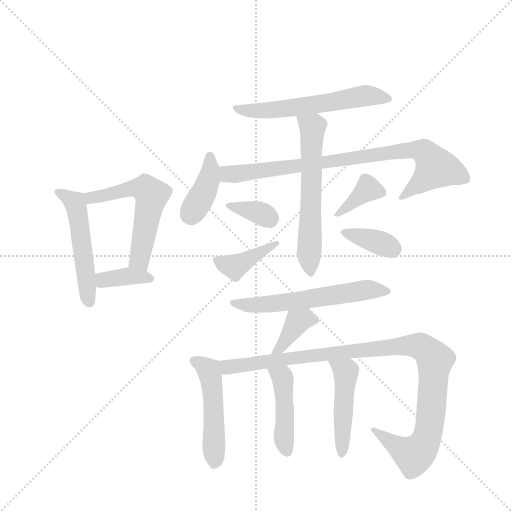
t = 0.00 s
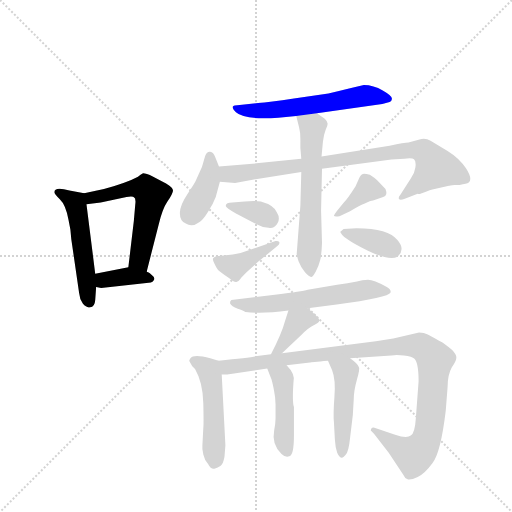
t = 2.29 s
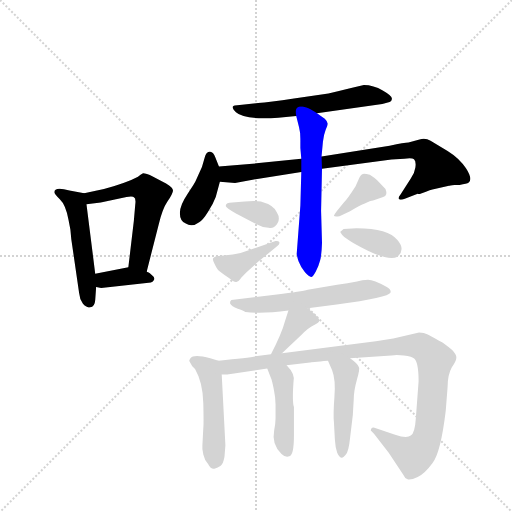
t = 4.57 s
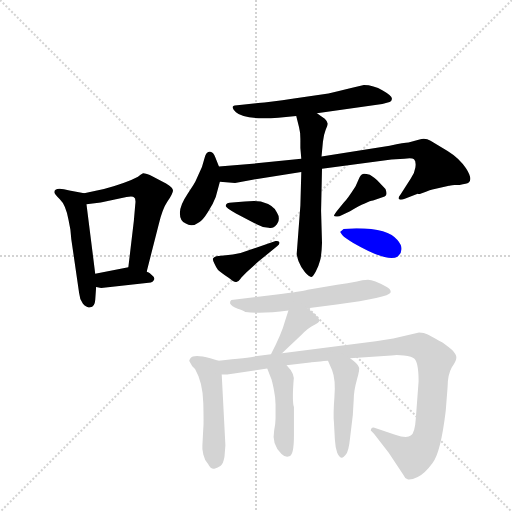
t = 6.86 s
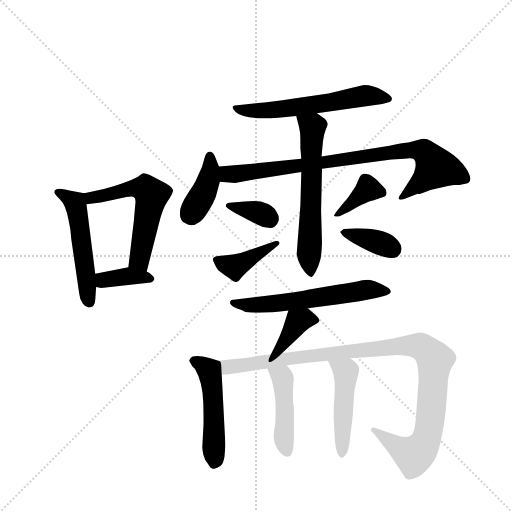
t = 9.15 s
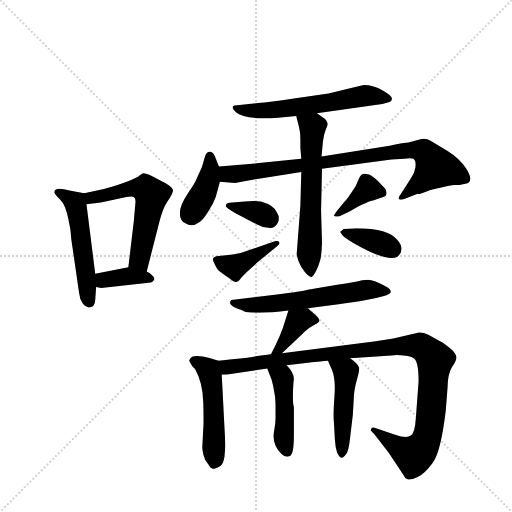
t = 11.43 s

The animated SVG that drew these frames (rendered in a browser with its animation timeline set to each time). Animation: 17 CSS @keyframes rules; one cycle of 11.43 s.

<svg version="1.1" viewBox="0 0 1024 1024" xmlns="http://www.w3.org/2000/svg">
  <g stroke="lightgray" stroke-dasharray="1,1" stroke-width="1" transform="scale(4, 4)">
    <line x1="0" y1="0" x2="256" y2="256"></line>
    <line x1="256" y1="0" x2="0" y2="256"></line>
    <line x1="128" y1="0" x2="128" y2="256"></line>
    <line x1="0" y1="128" x2="256" y2="128"></line>
  </g>
  <g transform="scale(0.92, -0.92) translate(60, -900)">
    <style type="text/css">
      
        @keyframes keyframes0 {
          from {
            stroke: blue;
            stroke-dashoffset: 516;
            stroke-width: 128;
          }
          63% {
            animation-timing-function: step-end;
            stroke: blue;
            stroke-dashoffset: 0;
            stroke-width: 128;
          }
          to {
            stroke: black;
            stroke-width: 1024;
          }
        }
        #make-me-a-hanzi-animation-0 {
          animation: keyframes0 0.669921875s both;
          animation-delay: 0s;
          animation-timing-function: linear;
        }
      
        @keyframes keyframes1 {
          from {
            stroke: blue;
            stroke-dashoffset: 566;
            stroke-width: 128;
          }
          65% {
            animation-timing-function: step-end;
            stroke: blue;
            stroke-dashoffset: 0;
            stroke-width: 128;
          }
          to {
            stroke: black;
            stroke-width: 1024;
          }
        }
        #make-me-a-hanzi-animation-1 {
          animation: keyframes1 0.7106119791666666s both;
          animation-delay: 0.669921875s;
          animation-timing-function: linear;
        }
      
        @keyframes keyframes2 {
          from {
            stroke: blue;
            stroke-dashoffset: 370;
            stroke-width: 128;
          }
          55% {
            animation-timing-function: step-end;
            stroke: blue;
            stroke-dashoffset: 0;
            stroke-width: 128;
          }
          to {
            stroke: black;
            stroke-width: 1024;
          }
        }
        #make-me-a-hanzi-animation-2 {
          animation: keyframes2 0.5511067708333334s both;
          animation-delay: 1.3805338541666665s;
          animation-timing-function: linear;
        }
      
        @keyframes keyframes3 {
          from {
            stroke: blue;
            stroke-dashoffset: 589;
            stroke-width: 128;
          }
          66% {
            animation-timing-function: step-end;
            stroke: blue;
            stroke-dashoffset: 0;
            stroke-width: 128;
          }
          to {
            stroke: black;
            stroke-width: 1024;
          }
        }
        #make-me-a-hanzi-animation-3 {
          animation: keyframes3 0.7293294270833334s both;
          animation-delay: 1.931640625s;
          animation-timing-function: linear;
        }
      
        @keyframes keyframes4 {
          from {
            stroke: blue;
            stroke-dashoffset: 393;
            stroke-width: 128;
          }
          56% {
            animation-timing-function: step-end;
            stroke: blue;
            stroke-dashoffset: 0;
            stroke-width: 128;
          }
          to {
            stroke: black;
            stroke-width: 1024;
          }
        }
        #make-me-a-hanzi-animation-4 {
          animation: keyframes4 0.56982421875s both;
          animation-delay: 2.6609700520833335s;
          animation-timing-function: linear;
        }
      
        @keyframes keyframes5 {
          from {
            stroke: blue;
            stroke-dashoffset: 845;
            stroke-width: 128;
          }
          73% {
            animation-timing-function: step-end;
            stroke: blue;
            stroke-dashoffset: 0;
            stroke-width: 128;
          }
          to {
            stroke: black;
            stroke-width: 1024;
          }
        }
        #make-me-a-hanzi-animation-5 {
          animation: keyframes5 0.9376627604166666s both;
          animation-delay: 3.2307942708333335s;
          animation-timing-function: linear;
        }
      
        @keyframes keyframes6 {
          from {
            stroke: blue;
            stroke-dashoffset: 609;
            stroke-width: 128;
          }
          66% {
            animation-timing-function: step-end;
            stroke: blue;
            stroke-dashoffset: 0;
            stroke-width: 128;
          }
          to {
            stroke: black;
            stroke-width: 1024;
          }
        }
        #make-me-a-hanzi-animation-6 {
          animation: keyframes6 0.74560546875s both;
          animation-delay: 4.16845703125s;
          animation-timing-function: linear;
        }
      
        @keyframes keyframes7 {
          from {
            stroke: blue;
            stroke-dashoffset: 350;
            stroke-width: 128;
          }
          53% {
            animation-timing-function: step-end;
            stroke: blue;
            stroke-dashoffset: 0;
            stroke-width: 128;
          }
          to {
            stroke: black;
            stroke-width: 1024;
          }
        }
        #make-me-a-hanzi-animation-7 {
          animation: keyframes7 0.5348307291666666s both;
          animation-delay: 4.9140625s;
          animation-timing-function: linear;
        }
      
        @keyframes keyframes8 {
          from {
            stroke: blue;
            stroke-dashoffset: 403;
            stroke-width: 128;
          }
          57% {
            animation-timing-function: step-end;
            stroke: blue;
            stroke-dashoffset: 0;
            stroke-width: 128;
          }
          to {
            stroke: black;
            stroke-width: 1024;
          }
        }
        #make-me-a-hanzi-animation-8 {
          animation: keyframes8 0.5779622395833334s both;
          animation-delay: 5.448893229166667s;
          animation-timing-function: linear;
        }
      
        @keyframes keyframes9 {
          from {
            stroke: blue;
            stroke-dashoffset: 375;
            stroke-width: 128;
          }
          55% {
            animation-timing-function: step-end;
            stroke: blue;
            stroke-dashoffset: 0;
            stroke-width: 128;
          }
          to {
            stroke: black;
            stroke-width: 1024;
          }
        }
        #make-me-a-hanzi-animation-9 {
          animation: keyframes9 0.55517578125s both;
          animation-delay: 6.02685546875s;
          animation-timing-function: linear;
        }
      
        @keyframes keyframes10 {
          from {
            stroke: blue;
            stroke-dashoffset: 370;
            stroke-width: 128;
          }
          55% {
            animation-timing-function: step-end;
            stroke: blue;
            stroke-dashoffset: 0;
            stroke-width: 128;
          }
          to {
            stroke: black;
            stroke-width: 1024;
          }
        }
        #make-me-a-hanzi-animation-10 {
          animation: keyframes10 0.5511067708333334s both;
          animation-delay: 6.58203125s;
          animation-timing-function: linear;
        }
      
        @keyframes keyframes11 {
          from {
            stroke: blue;
            stroke-dashoffset: 595;
            stroke-width: 128;
          }
          66% {
            animation-timing-function: step-end;
            stroke: blue;
            stroke-dashoffset: 0;
            stroke-width: 128;
          }
          to {
            stroke: black;
            stroke-width: 1024;
          }
        }
        #make-me-a-hanzi-animation-11 {
          animation: keyframes11 0.7342122395833334s both;
          animation-delay: 7.133138020833333s;
          animation-timing-function: linear;
        }
      
        @keyframes keyframes12 {
          from {
            stroke: blue;
            stroke-dashoffset: 378;
            stroke-width: 128;
          }
          55% {
            animation-timing-function: step-end;
            stroke: blue;
            stroke-dashoffset: 0;
            stroke-width: 128;
          }
          to {
            stroke: black;
            stroke-width: 1024;
          }
        }
        #make-me-a-hanzi-animation-12 {
          animation: keyframes12 0.5576171875s both;
          animation-delay: 7.867350260416666s;
          animation-timing-function: linear;
        }
      
        @keyframes keyframes13 {
          from {
            stroke: blue;
            stroke-dashoffset: 494;
            stroke-width: 128;
          }
          62% {
            animation-timing-function: step-end;
            stroke: blue;
            stroke-dashoffset: 0;
            stroke-width: 128;
          }
          to {
            stroke: black;
            stroke-width: 1024;
          }
        }
        #make-me-a-hanzi-animation-13 {
          animation: keyframes13 0.6520182291666666s both;
          animation-delay: 8.424967447916666s;
          animation-timing-function: linear;
        }
      
        @keyframes keyframes14 {
          from {
            stroke: blue;
            stroke-dashoffset: 1052;
            stroke-width: 128;
          }
          77% {
            animation-timing-function: step-end;
            stroke: blue;
            stroke-dashoffset: 0;
            stroke-width: 128;
          }
          to {
            stroke: black;
            stroke-width: 1024;
          }
        }
        #make-me-a-hanzi-animation-14 {
          animation: keyframes14 1.1061197916666667s both;
          animation-delay: 9.076985677083332s;
          animation-timing-function: linear;
        }
      
        @keyframes keyframes15 {
          from {
            stroke: blue;
            stroke-dashoffset: 448;
            stroke-width: 128;
          }
          59% {
            animation-timing-function: step-end;
            stroke: blue;
            stroke-dashoffset: 0;
            stroke-width: 128;
          }
          to {
            stroke: black;
            stroke-width: 1024;
          }
        }
        #make-me-a-hanzi-animation-15 {
          animation: keyframes15 0.6145833333333334s both;
          animation-delay: 10.183105468749998s;
          animation-timing-function: linear;
        }
      
        @keyframes keyframes16 {
          from {
            stroke: blue;
            stroke-dashoffset: 474;
            stroke-width: 128;
          }
          61% {
            animation-timing-function: step-end;
            stroke: blue;
            stroke-dashoffset: 0;
            stroke-width: 128;
          }
          to {
            stroke: black;
            stroke-width: 1024;
          }
        }
        #make-me-a-hanzi-animation-16 {
          animation: keyframes16 0.6357421875s both;
          animation-delay: 10.797688802083332s;
          animation-timing-function: linear;
        }
      
    </style>
    
      <path d="M 123 480 L 91 486 Q 58 495 58 482 Q 58 479 70 467 Q 83 455 89 422 L 93 401 L 95 380 L 112 263 Q 113 250 120 240 Q 128 230 136 232 Q 146 233 147 248 L 149 276 L 147 305 L 128 456 C 125 480 125 480 123 480 Z" fill="lightgray"></path>
    
      <path d="M 259 310 L 285 412 Q 293 446 304 462 Q 315 478 316 485 Q 317 492 301 501 L 273 516 Q 255 524 250 523 Q 246 521 240 516 Q 218 504 166 489 L 123 480 C 94 474 98 452 128 456 L 159 460 L 215 472 Q 230 474 231 471 Q 236 469 234 455 L 231 420 L 219 319 C 215 289 252 281 259 310 Z" fill="lightgray"></path>
    
      <path d="M 149 276 L 160 274 L 268 286 Q 273 287 275 292 Q 277 297 271 301 Q 265 307 262 308 Q 259 309 259 310 C 238 323 238 323 219 319 L 147 305 C 118 299 119 281 149 276 Z" fill="lightgray"></path>
    
      <path d="M 654 697 L 579 686 Q 525 678 501 676 L 461 672 Q 447 672 446 668 Q 445 664 453 656 Q 471 639 545 644 L 584 648 L 629 654 L 771 674 L 787 678 Q 791 679 792 685 Q 793 691 772 703 Q 752 715 731 715 L 701 708 Q 678 702 654 697 Z" fill="lightgray"></path>
    
      <path d="M 416 538 L 408 558 Q 404 569 397 570 Q 390 571 386 561 L 379 537 L 366 508 Q 365 504 348 479 Q 331 454 331 437 Q 331 419 344 414 Q 357 405 373 417 Q 381 421 392 439 Q 403 456 409 472 L 418 505 C 423 522 423 522 416 538 Z" fill="lightgray"></path>
    
      <path d="M 595 555 L 489 544 L 416 538 C 386 536 388 508 418 505 L 451 502 L 492 510 L 595 526 L 640 533 L 791 553 L 819 555 Q 836 557 840 554 Q 845 550 843 536 Q 841 522 833 512 L 810 476 Q 806 472 807 468 Q 809 464 820 468 L 848 479 Q 851 478 854 479 L 866 483 Q 875 487 880 488 L 916 496 Q 917 497 928 498 L 939 498 Q 955 500 959 503 Q 968 511 953 534 Q 939 556 913 572 L 876 594 Q 865 601 852 597 L 828 590 Q 820 590 787 583 L 639 560 L 595 555 Z" fill="lightgray"></path>
    
      <path d="M 584 648 L 590 624 Q 593 613 593 598 L 593 578 L 595 555 L 595 526 L 593 453 L 585 348 Q 585 345 589 332 Q 594 319 603 308 Q 613 297 617 298 Q 621 299 627 311 Q 633 322 636 334 Q 639 345 640 372 L 638 442 L 640 533 L 639 560 L 642 592 Q 644 608 648 618 Q 653 628 652 632 Q 652 636 646 642 L 629 654 C 604 671 577 677 584 648 Z" fill="lightgray"></path>
    
      <path d="M 431 453 Q 428 450 453 436 L 499 412 Q 511 405 524 405 Q 533 403 538 408 Q 552 422 542 438 Q 536 454 507 462 Q 494 464 472 462 L 445 460 Q 431 460 431 453 Z" fill="lightgray"></path>
    
      <path d="M 539 376 L 463 350 Q 445 346 431 345 L 410 343 Q 405 341 403 338 Q 402 335 406 327 Q 410 318 414 313 Q 419 308 437 296 Q 450 285 454 287 Q 459 288 462 293 Q 466 298 476 308 L 501 331 L 543 365 Q 549 369 547 374 Q 545 377 539 376 Z" fill="lightgray"></path>
    
      <path d="M 687 459 L 672 441 Q 666 433 666 431 Q 667 428 678 430 L 701 441 Q 740 463 751 464 L 773 472 Q 784 474 778 489 L 761 507 Q 756 512 744 520 Q 733 523 729 522 Q 724 521 720 511 L 713 495 Q 696 468 687 459 Z" fill="lightgray"></path>
    
      <path d="M 715 404 L 687 402 L 680 396 Q 678 397 684 389 Q 690 382 708 372 Q 783 329 804 342 Q 822 357 804 378 Q 785 404 715 404 Z" fill="lightgray"></path>
    
      <path d="M 609 230 L 672 238 Q 785 253 789 264 Q 791 271 779 277 Q 753 292 740 292 Q 727 292 716 288 Q 696 284 673 281 L 609 270 Q 596 266 542 260 L 443 248 Q 440 246 440 241 Q 443 234 457 229 Q 472 224 473 222 L 474 222 Q 507 217 567 225 L 609 230 Z" fill="lightgray"></path>
    
      <path d="M 567 225 L 560 203 Q 552 173 529 130 C 515 103 531 111 553 132 L 595 172 Q 611 188 622 193 Q 633 198 634 202 Q 636 205 626 215 L 609 230 C 587 250 576 254 567 225 Z" fill="lightgray"></path>
    
      <path d="M 415 116 L 397 121 Q 361 131 354 121 Q 350 116 352 114 L 358 104 L 364 98 Q 381 69 382 23 Q 383 -24 382 -30 L 380 -68 Q 379 -75 382 -88 Q 385 -101 392 -108 Q 399 -121 406 -119 Q 414 -117 419 -113 Q 425 -110 428 -93 L 430 -68 L 422 86 C 421 114 421 114 415 116 Z" fill="lightgray"></path>
    
      <path d="M 529 130 L 499 126 Q 485 122 415 116 C 385 113 392 84 422 86 L 434 86 L 521 99 L 563 106 L 614 112 Q 615 113 653 116 L 701 121 L 791 127 Q 801 129 818 127 Q 836 125 841 120 Q 850 111 850 71 L 844 -9 Q 842 -41 833 -47 Q 824 -54 799 -45 L 754 -30 Q 747 -28 746 -36 L 753 -43 L 785 -84 L 816 -131 Q 820 -140 826 -142 Q 833 -144 848 -137 Q 863 -130 880 -107 Q 898 -85 909 7 L 913 58 Q 913 85 922 101 Q 932 116 932 122 Q 933 128 923 139 Q 908 152 901 156 Q 894 159 886 164 L 870 173 Q 862 177 851 177 L 795 164 L 757 158 L 553 132 L 529 130 Z" fill="lightgray"></path>
    
      <path d="M 521 99 L 529 78 Q 531 74 535 55 Q 539 36 539 21 L 539 -10 Q 539 -21 536 -36 Q 530 -66 552 -87 Q 560 -95 569 -92 Q 579 -90 579 -47 L 579 15 Q 575 26 578 69 Q 583 86 563 106 C 543 128 510 127 521 99 Z" fill="lightgray"></path>
    
      <path d="M 653 116 L 662 95 Q 670 75 667 37 Q 664 -2 666 -19 L 668 -56 Q 669 -73 673 -84 Q 678 -95 683 -95 Q 685 -96 691 -89 Q 698 -83 701 -52 L 707 -2 L 709 32 Q 709 50 716 75 Q 723 99 720 102 Q 718 109 701 121 C 677 139 641 144 653 116 Z" fill="lightgray"></path>
    
    
      <clipPath id="make-me-a-hanzi-clip-0">
        <path d="M 123 480 L 91 486 Q 58 495 58 482 Q 58 479 70 467 Q 83 455 89 422 L 93 401 L 95 380 L 112 263 Q 113 250 120 240 Q 128 230 136 232 Q 146 233 147 248 L 149 276 L 147 305 L 128 456 C 125 480 125 480 123 480 Z"></path>
      </clipPath>
      <path clip-path="url(#make-me-a-hanzi-clip-0)" d="M 65 482 L 104 457 L 134 245" fill="none" id="make-me-a-hanzi-animation-0" stroke-dasharray="388 776" stroke-linecap="round"></path>
    
      <clipPath id="make-me-a-hanzi-clip-1">
        <path d="M 259 310 L 285 412 Q 293 446 304 462 Q 315 478 316 485 Q 317 492 301 501 L 273 516 Q 255 524 250 523 Q 246 521 240 516 Q 218 504 166 489 L 123 480 C 94 474 98 452 128 456 L 159 460 L 215 472 Q 230 474 231 471 Q 236 469 234 455 L 231 420 L 219 319 C 215 289 252 281 259 310 Z"></path>
      </clipPath>
      <path clip-path="url(#make-me-a-hanzi-clip-1)" d="M 131 475 L 150 471 L 231 492 L 257 489 L 270 476 L 244 335 L 254 319" fill="none" id="make-me-a-hanzi-animation-1" stroke-dasharray="438 876" stroke-linecap="round"></path>
    
      <clipPath id="make-me-a-hanzi-clip-2">
        <path d="M 149 276 L 160 274 L 268 286 Q 273 287 275 292 Q 277 297 271 301 Q 265 307 262 308 Q 259 309 259 310 C 238 323 238 323 219 319 L 147 305 C 118 299 119 281 149 276 Z"></path>
      </clipPath>
      <path clip-path="url(#make-me-a-hanzi-clip-2)" d="M 156 284 L 172 293 L 222 300 L 267 294" fill="none" id="make-me-a-hanzi-animation-2" stroke-dasharray="242 484" stroke-linecap="round"></path>
    
      <clipPath id="make-me-a-hanzi-clip-3">
        <path d="M 654 697 L 579 686 Q 525 678 501 676 L 461 672 Q 447 672 446 668 Q 445 664 453 656 Q 471 639 545 644 L 584 648 L 629 654 L 771 674 L 787 678 Q 791 679 792 685 Q 793 691 772 703 Q 752 715 731 715 L 701 708 Q 678 702 654 697 Z"></path>
      </clipPath>
      <path clip-path="url(#make-me-a-hanzi-clip-3)" d="M 455 665 L 481 659 L 533 660 L 736 692 L 784 685" fill="none" id="make-me-a-hanzi-animation-3" stroke-dasharray="461 922" stroke-linecap="round"></path>
    
      <clipPath id="make-me-a-hanzi-clip-4">
        <path d="M 416 538 L 408 558 Q 404 569 397 570 Q 390 571 386 561 L 379 537 L 366 508 Q 365 504 348 479 Q 331 454 331 437 Q 331 419 344 414 Q 357 405 373 417 Q 381 421 392 439 Q 403 456 409 472 L 418 505 C 423 522 423 522 416 538 Z"></path>
      </clipPath>
      <path clip-path="url(#make-me-a-hanzi-clip-4)" d="M 396 560 L 398 531 L 392 505 L 353 434" fill="none" id="make-me-a-hanzi-animation-4" stroke-dasharray="265 530" stroke-linecap="round"></path>
    
      <clipPath id="make-me-a-hanzi-clip-5">
        <path d="M 595 555 L 489 544 L 416 538 C 386 536 388 508 418 505 L 451 502 L 492 510 L 595 526 L 640 533 L 791 553 L 819 555 Q 836 557 840 554 Q 845 550 843 536 Q 841 522 833 512 L 810 476 Q 806 472 807 468 Q 809 464 820 468 L 848 479 Q 851 478 854 479 L 866 483 Q 875 487 880 488 L 916 496 Q 917 497 928 498 L 939 498 Q 955 500 959 503 Q 968 511 953 534 Q 939 556 913 572 L 876 594 Q 865 601 852 597 L 828 590 Q 820 590 787 583 L 639 560 L 595 555 Z"></path>
      </clipPath>
      <path clip-path="url(#make-me-a-hanzi-clip-5)" d="M 424 533 L 435 521 L 447 521 L 799 571 L 861 571 L 888 535 L 814 470" fill="none" id="make-me-a-hanzi-animation-5" stroke-dasharray="717 1434" stroke-linecap="round"></path>
    
      <clipPath id="make-me-a-hanzi-clip-6">
        <path d="M 584 648 L 590 624 Q 593 613 593 598 L 593 578 L 595 555 L 595 526 L 593 453 L 585 348 Q 585 345 589 332 Q 594 319 603 308 Q 613 297 617 298 Q 621 299 627 311 Q 633 322 636 334 Q 639 345 640 372 L 638 442 L 640 533 L 639 560 L 642 592 Q 644 608 648 618 Q 653 628 652 632 Q 652 636 646 642 L 629 654 C 604 671 577 677 584 648 Z"></path>
      </clipPath>
      <path clip-path="url(#make-me-a-hanzi-clip-6)" d="M 592 644 L 620 620 L 612 350 L 616 304" fill="none" id="make-me-a-hanzi-animation-6" stroke-dasharray="481 962" stroke-linecap="round"></path>
    
      <clipPath id="make-me-a-hanzi-clip-7">
        <path d="M 431 453 Q 428 450 453 436 L 499 412 Q 511 405 524 405 Q 533 403 538 408 Q 552 422 542 438 Q 536 454 507 462 Q 494 464 472 462 L 445 460 Q 431 460 431 453 Z"></path>
      </clipPath>
      <path clip-path="url(#make-me-a-hanzi-clip-7)" d="M 439 454 L 500 439 L 527 423" fill="none" id="make-me-a-hanzi-animation-7" stroke-dasharray="222 444" stroke-linecap="round"></path>
    
      <clipPath id="make-me-a-hanzi-clip-8">
        <path d="M 539 376 L 463 350 Q 445 346 431 345 L 410 343 Q 405 341 403 338 Q 402 335 406 327 Q 410 318 414 313 Q 419 308 437 296 Q 450 285 454 287 Q 459 288 462 293 Q 466 298 476 308 L 501 331 L 543 365 Q 549 369 547 374 Q 545 377 539 376 Z"></path>
      </clipPath>
      <path clip-path="url(#make-me-a-hanzi-clip-8)" d="M 411 334 L 450 320 L 542 371" fill="none" id="make-me-a-hanzi-animation-8" stroke-dasharray="275 550" stroke-linecap="round"></path>
    
      <clipPath id="make-me-a-hanzi-clip-9">
        <path d="M 687 459 L 672 441 Q 666 433 666 431 Q 667 428 678 430 L 701 441 Q 740 463 751 464 L 773 472 Q 784 474 778 489 L 761 507 Q 756 512 744 520 Q 733 523 729 522 Q 724 521 720 511 L 713 495 Q 696 468 687 459 Z"></path>
      </clipPath>
      <path clip-path="url(#make-me-a-hanzi-clip-9)" d="M 771 482 L 739 488 L 672 434" fill="none" id="make-me-a-hanzi-animation-9" stroke-dasharray="247 494" stroke-linecap="round"></path>
    
      <clipPath id="make-me-a-hanzi-clip-10">
        <path d="M 715 404 L 687 402 L 680 396 Q 678 397 684 389 Q 690 382 708 372 Q 783 329 804 342 Q 822 357 804 378 Q 785 404 715 404 Z"></path>
      </clipPath>
      <path clip-path="url(#make-me-a-hanzi-clip-10)" d="M 687 395 L 759 375 L 794 358" fill="none" id="make-me-a-hanzi-animation-10" stroke-dasharray="242 484" stroke-linecap="round"></path>
    
      <clipPath id="make-me-a-hanzi-clip-11">
        <path d="M 609 230 L 672 238 Q 785 253 789 264 Q 791 271 779 277 Q 753 292 740 292 Q 727 292 716 288 Q 696 284 673 281 L 609 270 Q 596 266 542 260 L 443 248 Q 440 246 440 241 Q 443 234 457 229 Q 472 224 473 222 L 474 222 Q 507 217 567 225 L 609 230 Z"></path>
      </clipPath>
      <path clip-path="url(#make-me-a-hanzi-clip-11)" d="M 448 242 L 521 238 L 735 270 L 784 266" fill="none" id="make-me-a-hanzi-animation-11" stroke-dasharray="467 934" stroke-linecap="round"></path>
    
      <clipPath id="make-me-a-hanzi-clip-12">
        <path d="M 567 225 L 560 203 Q 552 173 529 130 C 515 103 531 111 553 132 L 595 172 Q 611 188 622 193 Q 633 198 634 202 Q 636 205 626 215 L 609 230 C 587 250 576 254 567 225 Z"></path>
      </clipPath>
      <path clip-path="url(#make-me-a-hanzi-clip-12)" d="M 623 204 L 601 207 L 587 201 L 551 145 L 534 138" fill="none" id="make-me-a-hanzi-animation-12" stroke-dasharray="250 500" stroke-linecap="round"></path>
    
      <clipPath id="make-me-a-hanzi-clip-13">
        <path d="M 415 116 L 397 121 Q 361 131 354 121 Q 350 116 352 114 L 358 104 L 364 98 Q 381 69 382 23 Q 383 -24 382 -30 L 380 -68 Q 379 -75 382 -88 Q 385 -101 392 -108 Q 399 -121 406 -119 Q 414 -117 419 -113 Q 425 -110 428 -93 L 430 -68 L 422 86 C 421 114 421 114 415 116 Z"></path>
      </clipPath>
      <path clip-path="url(#make-me-a-hanzi-clip-13)" d="M 363 115 L 394 96 L 399 77 L 406 -105" fill="none" id="make-me-a-hanzi-animation-13" stroke-dasharray="366 732" stroke-linecap="round"></path>
    
      <clipPath id="make-me-a-hanzi-clip-14">
        <path d="M 529 130 L 499 126 Q 485 122 415 116 C 385 113 392 84 422 86 L 434 86 L 521 99 L 563 106 L 614 112 Q 615 113 653 116 L 701 121 L 791 127 Q 801 129 818 127 Q 836 125 841 120 Q 850 111 850 71 L 844 -9 Q 842 -41 833 -47 Q 824 -54 799 -45 L 754 -30 Q 747 -28 746 -36 L 753 -43 L 785 -84 L 816 -131 Q 820 -140 826 -142 Q 833 -144 848 -137 Q 863 -130 880 -107 Q 898 -85 909 7 L 913 58 Q 913 85 922 101 Q 932 116 932 122 Q 933 128 923 139 Q 908 152 901 156 Q 894 159 886 164 L 870 173 Q 862 177 851 177 L 795 164 L 757 158 L 553 132 L 529 130 Z"></path>
      </clipPath>
      <path clip-path="url(#make-me-a-hanzi-clip-14)" d="M 426 111 L 439 102 L 806 148 L 859 144 L 881 124 L 885 110 L 872 -38 L 857 -74 L 839 -90 L 753 -36" fill="none" id="make-me-a-hanzi-animation-14" stroke-dasharray="924 1848" stroke-linecap="round"></path>
    
      <clipPath id="make-me-a-hanzi-clip-15">
        <path d="M 521 99 L 529 78 Q 531 74 535 55 Q 539 36 539 21 L 539 -10 Q 539 -21 536 -36 Q 530 -66 552 -87 Q 560 -95 569 -92 Q 579 -90 579 -47 L 579 15 Q 575 26 578 69 Q 583 86 563 106 C 543 128 510 127 521 99 Z"></path>
      </clipPath>
      <path clip-path="url(#make-me-a-hanzi-clip-15)" d="M 529 96 L 555 76 L 557 -53 L 564 -82" fill="none" id="make-me-a-hanzi-animation-15" stroke-dasharray="320 640" stroke-linecap="round"></path>
    
      <clipPath id="make-me-a-hanzi-clip-16">
        <path d="M 653 116 L 662 95 Q 670 75 667 37 Q 664 -2 666 -19 L 668 -56 Q 669 -73 673 -84 Q 678 -95 683 -95 Q 685 -96 691 -89 Q 698 -83 701 -52 L 707 -2 L 709 32 Q 709 50 716 75 Q 723 99 720 102 Q 718 109 701 121 C 677 139 641 144 653 116 Z"></path>
      </clipPath>
      <path clip-path="url(#make-me-a-hanzi-clip-16)" d="M 659 113 L 693 91 L 682 -86" fill="none" id="make-me-a-hanzi-animation-16" stroke-dasharray="346 692" stroke-linecap="round"></path>
    
  </g>
</svg>
